Run: headless pygame with SDL's dummy video driver; simulated clock (each Clock.tick advances the game by its frame time, no real sleeping); random seed 0; keys injected as events and as key.get_pressed() state; mouse plan: one left click at the window centre at the start of phase 2, then a move to the lower-right quarter at the start of phase 3.
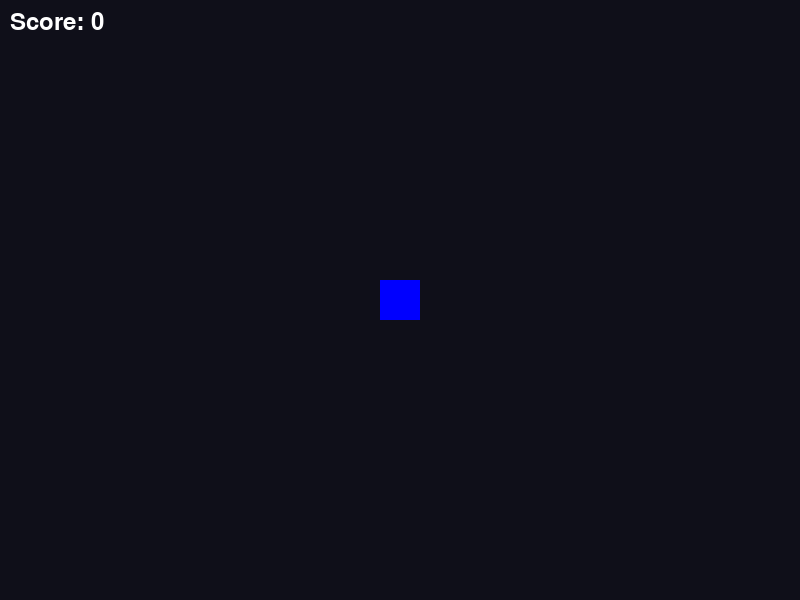
Frame 1 of 4 · flips 1–60 · no input
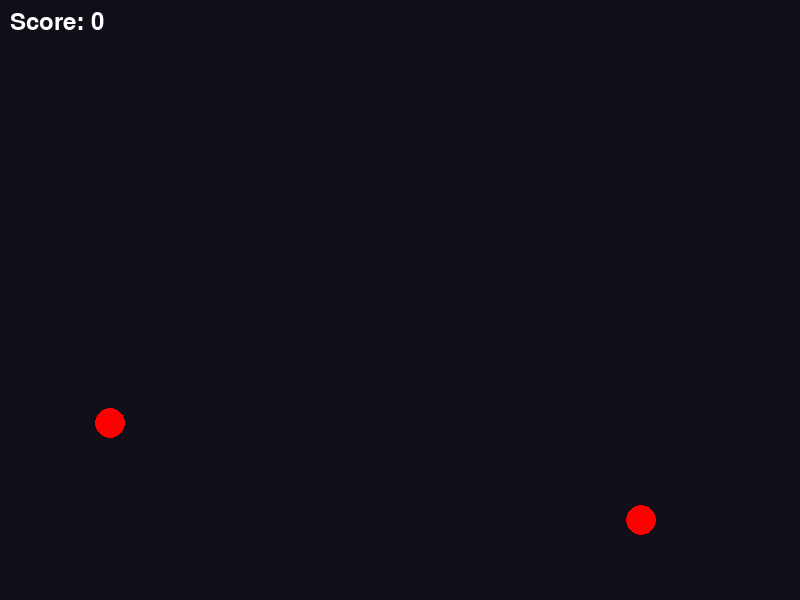
Frame 2 of 4 · flips 61–180 · clicked the window centre · tapped SPACE, RETURN · held RIGHT (→), D
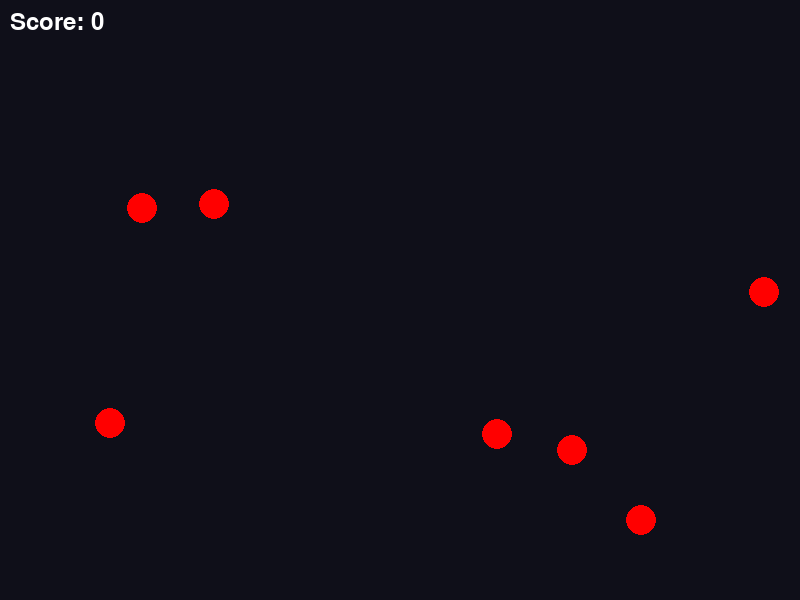
Frame 3 of 4 · flips 181–300 · moved the mouse to the lower-right quarter · held DOWN (↓), S
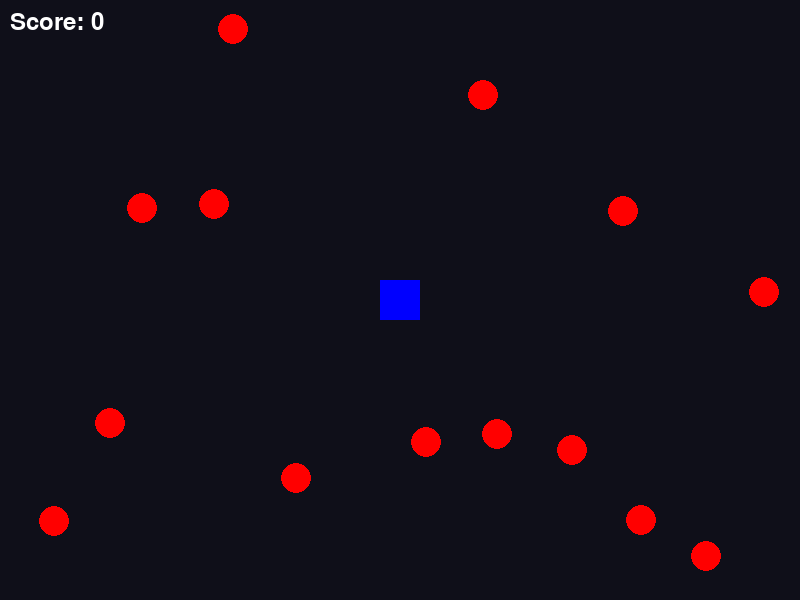
Frame 4 of 4 · flips 301–420 · held LEFT (←), A, UP (↑), W

The pygame program that drew these frames:

import pygame
import random
import math

pygame.init()

WIDTH = 800
HEIGHT = 600

screen = pygame.display.set_mode((WIDTH, HEIGHT))
pygame.display.set_caption("Shooting Game")

clock = pygame.time.Clock()
font = pygame.font.Font(None, 36)

player = pygame.Rect(380, 280, 40, 40)

targets = []
bullets = []

score = 0

running = True

while running:

    for event in pygame.event.get():

        if event.type == pygame.QUIT:
            running = False

        if event.type == pygame.MOUSEBUTTONDOWN:

            mouse_x, mouse_y = pygame.mouse.get_pos()

            dx = mouse_x - player.centerx
            dy = mouse_y - player.centery

            distance = math.hypot(dx, dy)

            if distance != 0:

                dx /= distance
                dy /= distance

                bullets.append([
                    player.centerx,
                    player.centery,
                    dx * 10,
                    dy * 10
                ])

    keys = pygame.key.get_pressed()

    if keys[pygame.K_w]:
        player.y -= 5

    if keys[pygame.K_s]:
        player.y += 5

    if keys[pygame.K_a]:
        player.x -= 5

    if keys[pygame.K_d]:
        player.x += 5

    # Spawn targets
    if random.randint(1, 30) == 1:

        target = pygame.Rect(
            random.randint(0, WIDTH - 40),
            random.randint(0, HEIGHT - 40),
            30,
            30
        )

        targets.append(target)

    # Move bullets
    for bullet in bullets[:]:

        bullet[0] += bullet[2]
        bullet[1] += bullet[3]

        bullet_rect = pygame.Rect(
            bullet[0],
            bullet[1],
            8,
            8
        )

        for target in targets[:]:

            if bullet_rect.colliderect(target):

                targets.remove(target)

                if bullet in bullets:
                    bullets.remove(bullet)

                score += 1
                break

    screen.fill((15, 15, 25))

    pygame.draw.rect(
        screen,
        "blue",
        player
    )

    for target in targets:

        pygame.draw.circle(
            screen,
            "red",
            target.center,
            15
        )

    for bullet in bullets:

        pygame.draw.circle(
            screen,
            "yellow",
            (int(bullet[0]), int(bullet[1])),
            5
        )

    text = font.render(
        f"Score: {score}",
        True,
        "white"
    )

    screen.blit(text, (10, 10))

    pygame.display.update()
    clock.tick(60)

pygame.quit()
